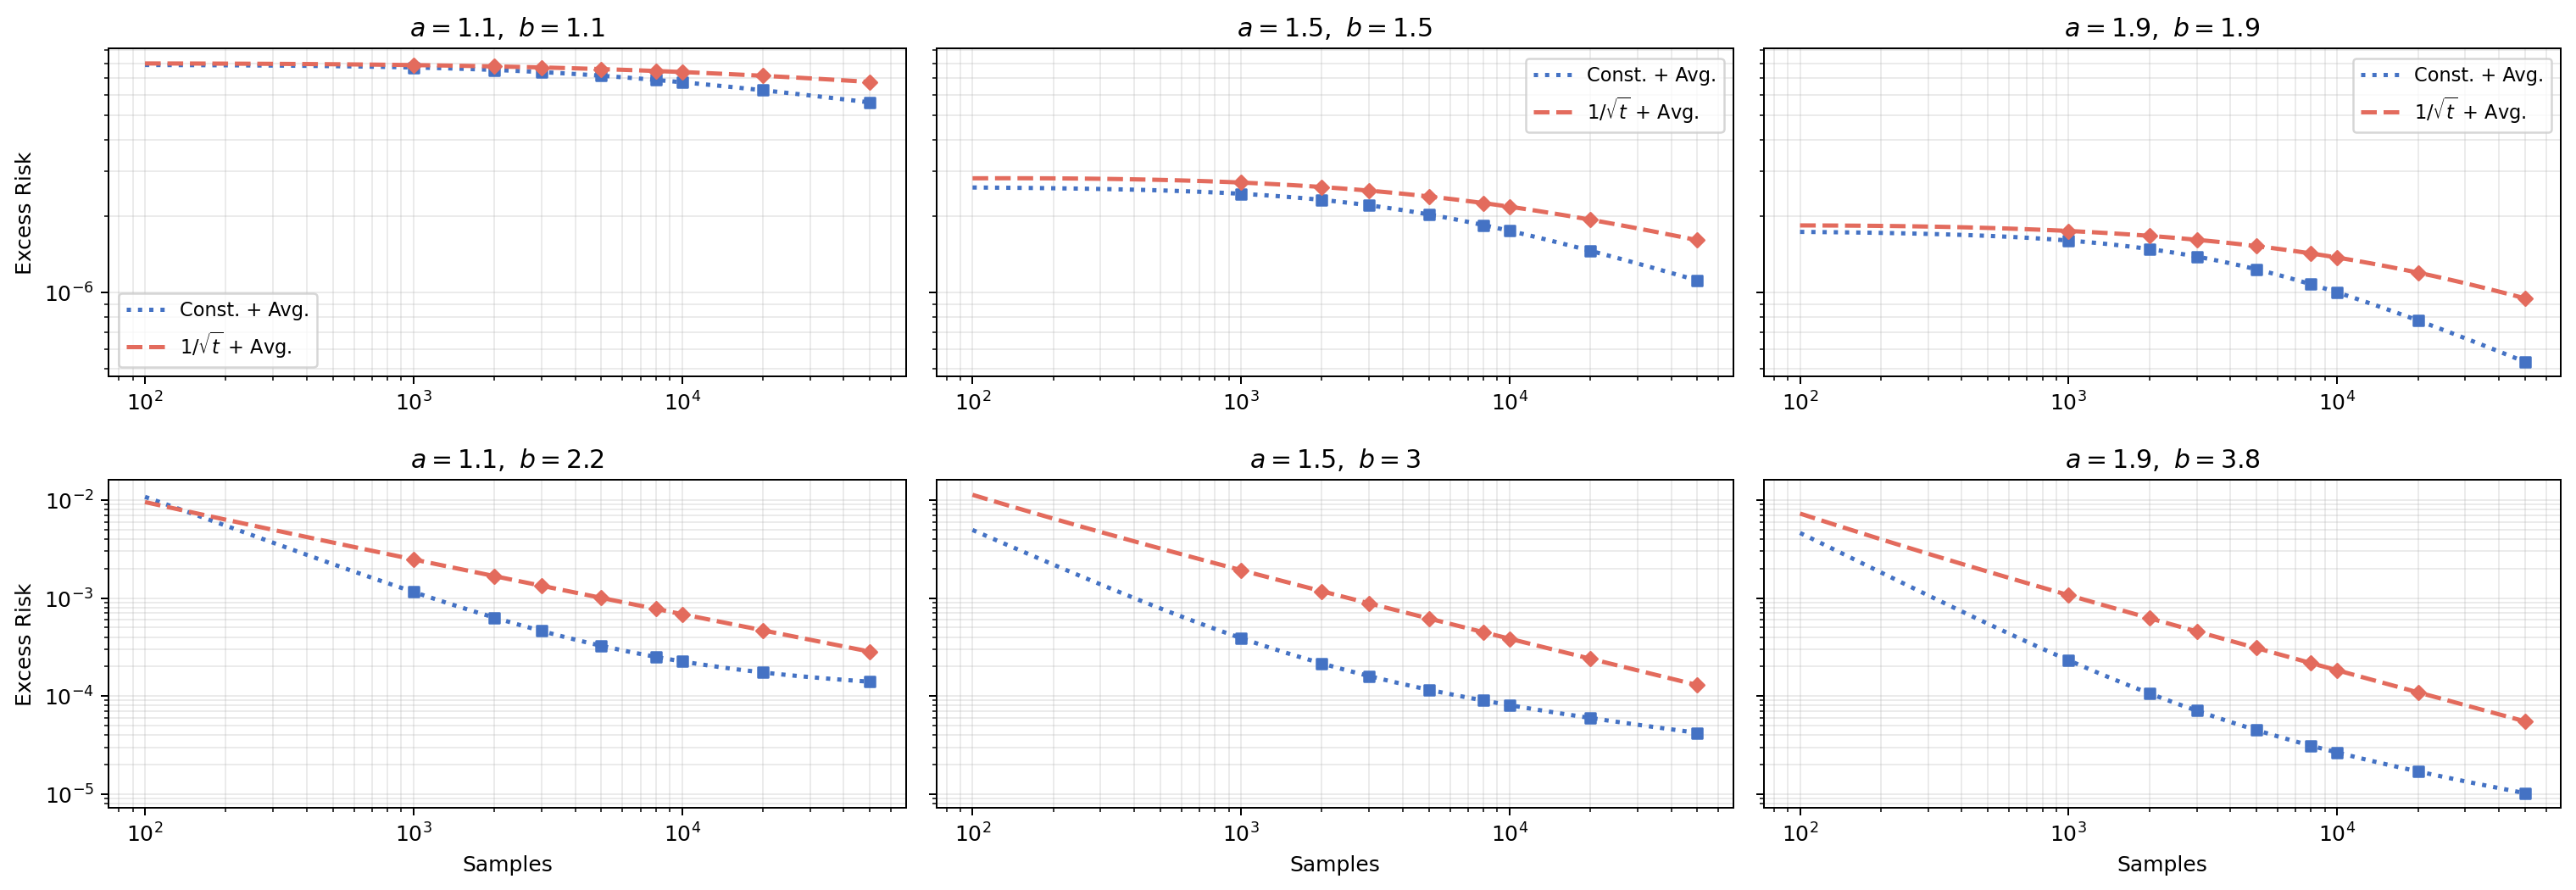

Data behind this chart, as committed beside it:
a, b, method, samples, excess_risk
1.1, 1.1, constant+average, 100, 7.870544128111306e-06
1.1, 1.1, constant+average, 106, 7.869260715960604e-06
1.1, 1.1, constant+average, 113, 7.867765147986577e-06
1.1, 1.1, constant+average, 121, 7.866058224466263e-06
1.1, 1.1, constant+average, 129, 7.864353744863642e-06
1.1, 1.1, constant+average, 137, 7.862651702978936e-06
1.1, 1.1, constant+average, 146, 7.86073981227676e-06
1.1, 1.1, constant+average, 155, 7.858830991047146e-06
1.1, 1.1, constant+average, 165, 7.856713668833537e-06
1.1, 1.1, constant+average, 176, 7.854388966998176e-06
1.1, 1.1, constant+average, 187, 7.852068811415234e-06
1.1, 1.1, constant+average, 199, 7.84954290133412e-06
1.1, 1.1, constant+average, 212, 7.846812565130095e-06
1.1, 1.1, constant+average, 226, 7.843879233831038e-06
1.1, 1.1, constant+average, 241, 7.84074443927731e-06
1.1, 1.1, constant+average, 256, 7.837617950267079e-06
1.1, 1.1, constant+average, 273, 7.83408459452075e-06
1.1, 1.1, constant+average, 291, 7.830354922072405e-06
1.1, 1.1, constant+average, 310, 7.826430847694374e-06
1.1, 1.1, constant+average, 330, 7.822314376018913e-06
1.1, 1.1, constant+average, 351, 7.818007599020151e-06
1.1, 1.1, constant+average, 374, 7.813308790167121e-06
1.1, 1.1, constant+average, 398, 7.808425781280722e-06
1.1, 1.1, constant+average, 424, 7.803158867547216e-06
1.1, 1.1, constant+average, 451, 7.797714541634307e-06
1.1, 1.1, constant+average, 480, 7.791895283507525e-06
1.1, 1.1, constant+average, 511, 7.785706923066647e-06
1.1, 1.1, constant+average, 545, 7.77895766694652e-06
1.1, 1.1, constant+average, 580, 7.772051045154754e-06
1.1, 1.1, constant+average, 617, 7.764794727980467e-06
1.1, 1.1, constant+average, 657, 7.757001550371602e-06
1.1, 1.1, constant+average, 700, 7.748682934091763e-06
1.1, 1.1, constant+average, 745, 7.740042206011005e-06
1.1, 1.1, constant+average, 794, 7.730707902991806e-06
1.1, 1.1, constant+average, 845, 7.721074068597302e-06
1.1, 1.1, constant+average, 900, 7.710776534852658e-06
1.1, 1.1, constant+average, 958, 7.700019191717786e-06
1.1, 1.1, constant+average, 1000, 7.692293821279354e-06
1.1, 1.1, constant+average, 1020, 7.688633902928555e-06
1.1, 1.1, constant+average, 1086, 7.676641435614431e-06
1.1, 1.1, constant+average, 1157, 7.663884645035018e-06
1.1, 1.1, constant+average, 1232, 7.650568623443388e-06
1.1, 1.1, constant+average, 1311, 7.636716279026915e-06
1.1, 1.1, constant+average, 1396, 7.622007147362664e-06
1.1, 1.1, constant+average, 1487, 7.606479401819892e-06
1.1, 1.1, constant+average, 1583, 7.590339250154802e-06
1.1, 1.1, constant+average, 1686, 7.573290645113124e-06
1.1, 1.1, constant+average, 1795, 7.555544031149494e-06
1.1, 1.1, constant+average, 1911, 7.536982297929655e-06
1.1, 1.1, constant+average, 2000, 7.522962180066958e-06
1.1, 1.1, constant+average, 2035, 7.517500265423575e-06
1.1, 1.1, constant+average, 2167, 7.497157910624833e-06
1.1, 1.1, constant+average, 2307, 7.476015749594029e-06
1.1, 1.1, constant+average, 2457, 7.453841951012489e-06
1.1, 1.1, constant+average, 2616, 7.43085954655141e-06
1.1, 1.1, constant+average, 2785, 7.406999054380451e-06
1.1, 1.1, constant+average, 2966, 7.382067887913865e-06
1.1, 1.1, constant+average, 3000, 7.377454560776222e-06
1.1, 1.1, constant+average, 3158, 7.3562980805909105e-06
1.1, 1.1, constant+average, 3363, 7.32951959630493e-06
... 1,224 more rows
